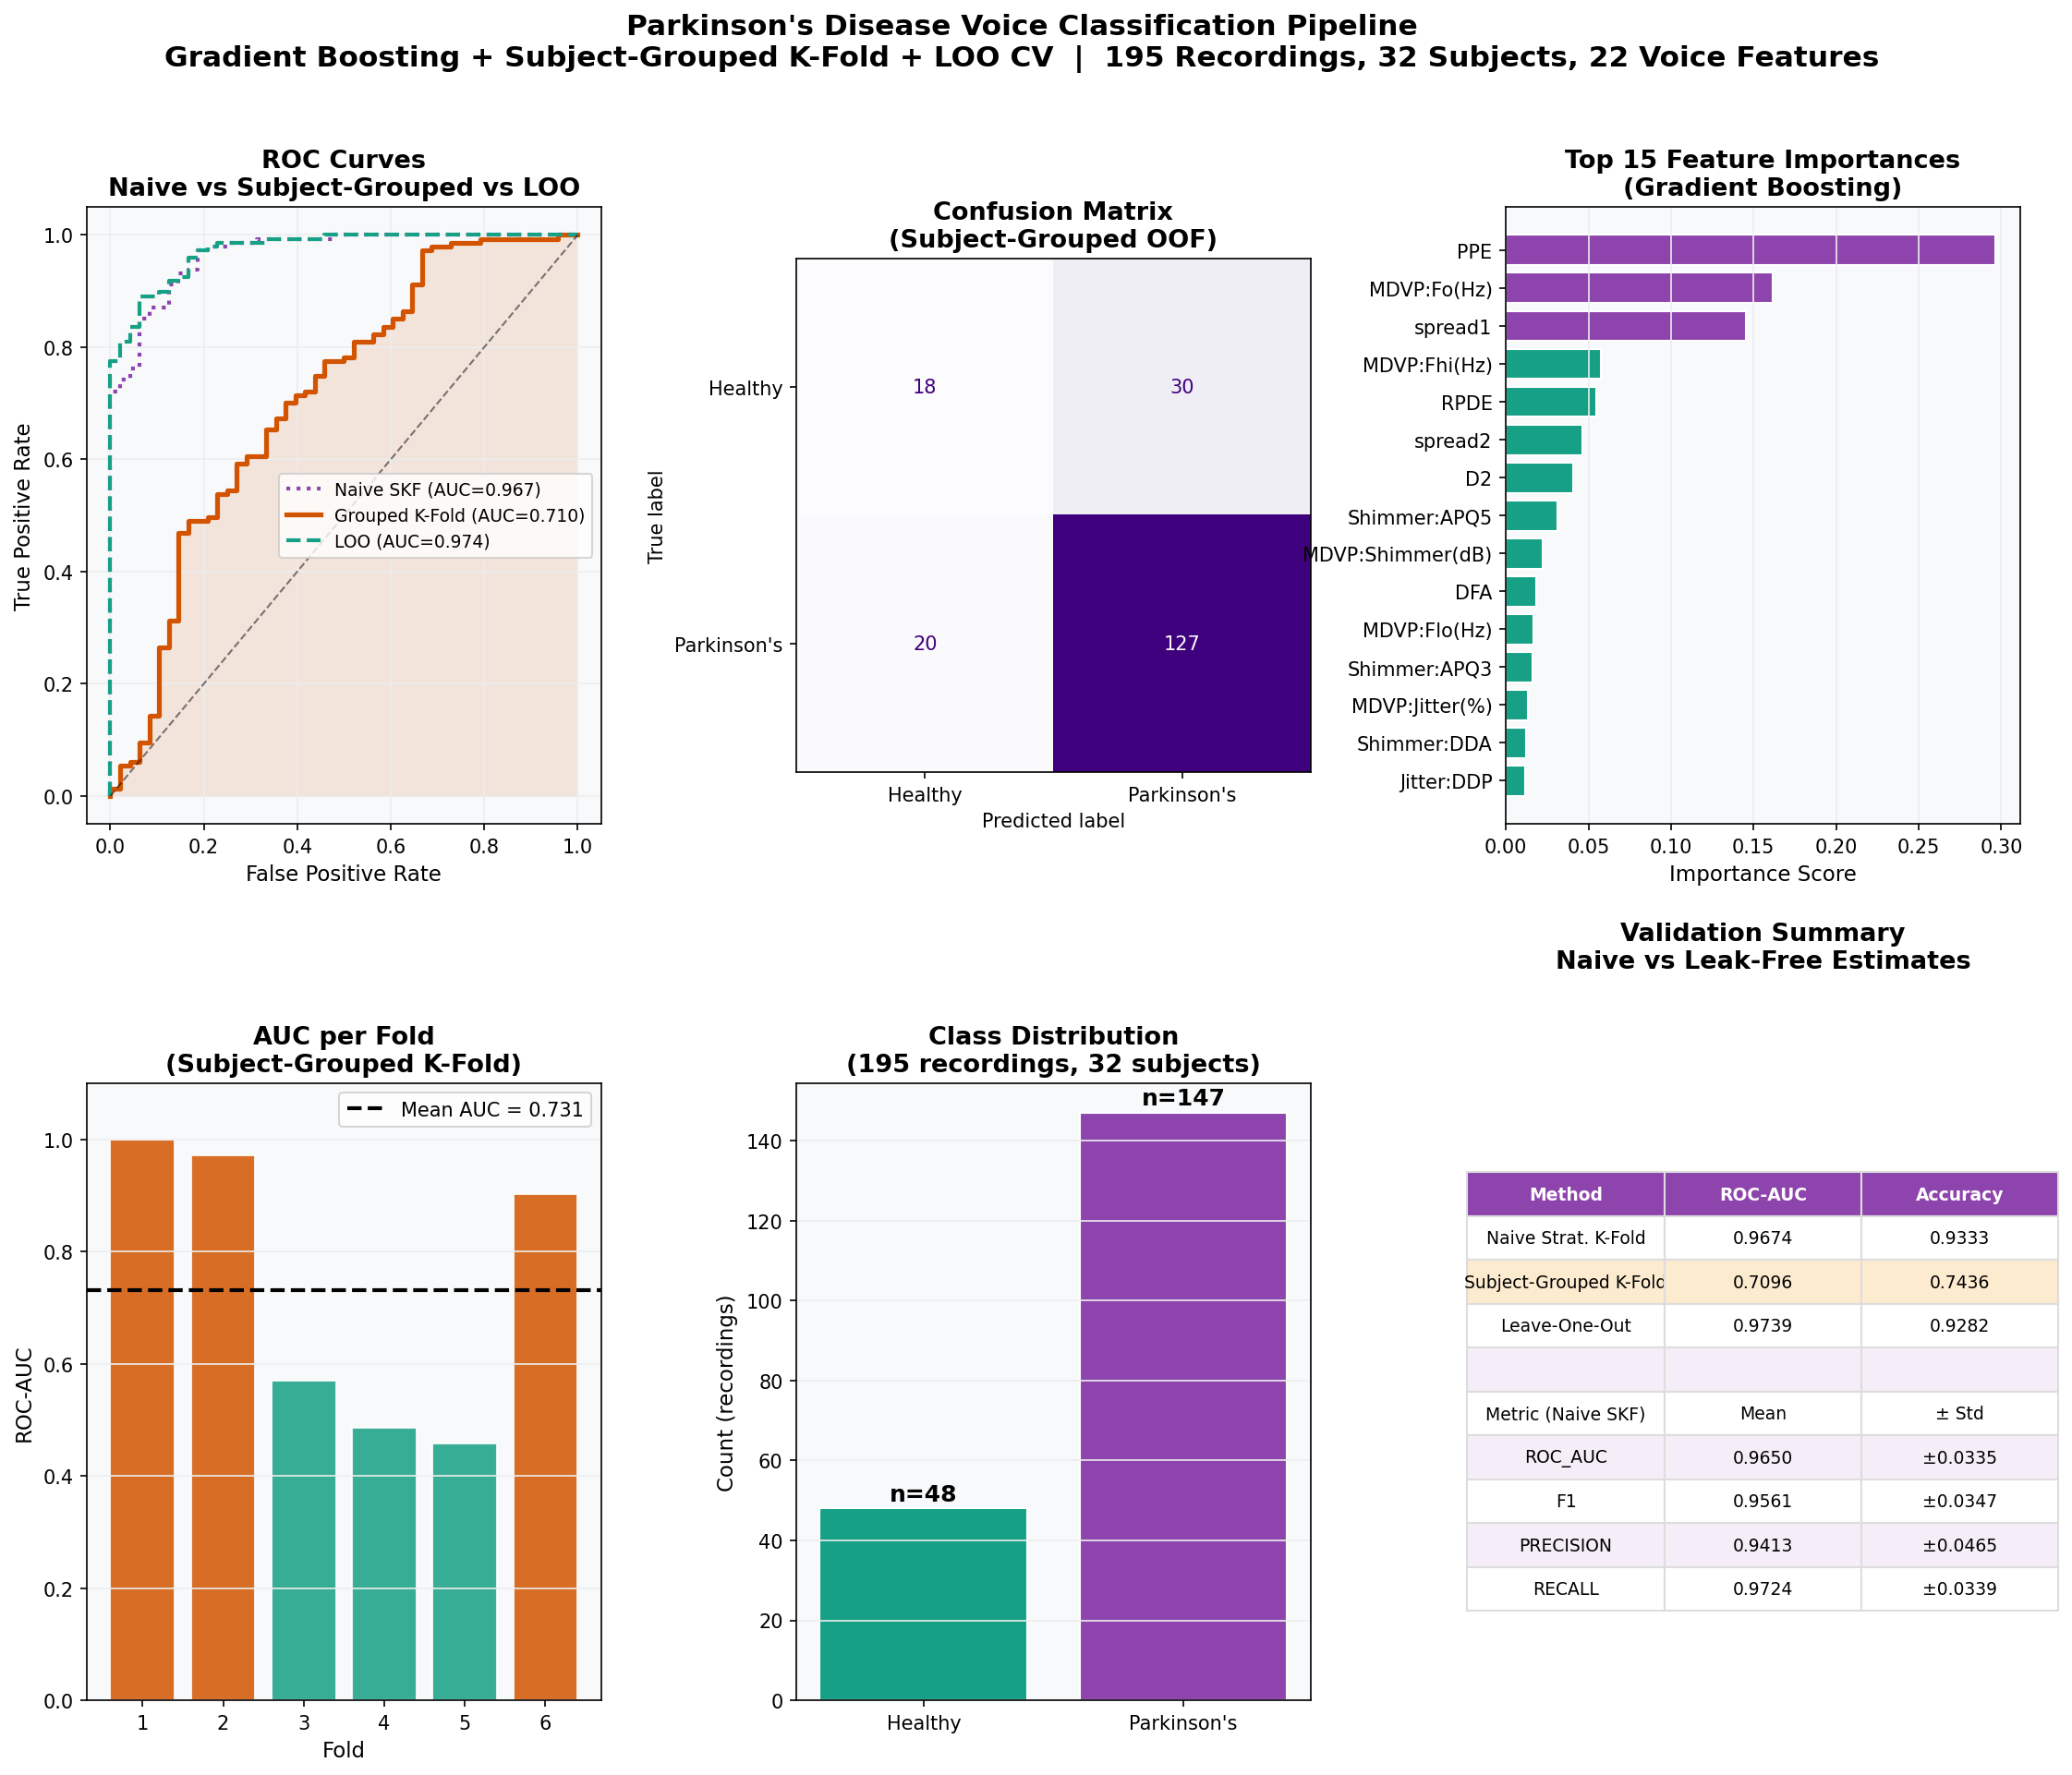

Generate this figure with Python:
"""
=============================================================
  PARKINSON'S DISEASE VOICE CLASSIFICATION PIPELINE
  Dataset: UCI Oxford Parkinson's Disease Detection (195 recordings, 22 features)
  Target: healthy vs Parkinson's (status)
  Techniques: Stratified K-Fold CV, Subject-Grouped K-Fold CV,
              Leave-One-Out CV, Gradient Boosting
=============================================================
  NOTE: There are ~6 voice recordings per subject. Ordinary
  Stratified K-Fold can leak the same subject's voice into both
  train and test folds and inflate scores. Subject-Grouped K-Fold
  (GroupKFold on the patient id parsed from `name`) gives the more
  trustworthy, leak-free estimate for how the model performs on a
  genuinely unseen patient.
=============================================================
"""

import numpy as np
import pandas as pd
import matplotlib
matplotlib.use('Agg')
import matplotlib.pyplot as plt
import matplotlib.gridspec as gridspec
import seaborn as sns
import warnings
warnings.filterwarnings('ignore')

from sklearn.ensemble import GradientBoostingClassifier
from sklearn.preprocessing import StandardScaler
from sklearn.pipeline import Pipeline
from sklearn.model_selection import (StratifiedKFold, GroupKFold, LeaveOneOut,
                                     cross_validate)
from sklearn.metrics import (roc_auc_score, roc_curve, confusion_matrix,
                             ConfusionMatrixDisplay)

# ─────────────────────────────────────────────
# 1. LOAD & PREP
# ─────────────────────────────────────────────
df = pd.read_csv('/tmp/parkinsons_data/parkinsons.data')

print(f"Dataset shape: {df.shape}")
print(f"Missing values: {df.isnull().sum().sum()}")
print(f"\nTarget distribution (0=healthy, 1=Parkinson's):\n{df['status'].value_counts()}")

# Parse subject id out of "name", e.g. phon_R01_S01_1 -> S01
df['subject'] = df['name'].str.extract(r'(S\d+)')
n_subjects = df['subject'].nunique()
print(f"\nUnique subjects: {n_subjects}  |  Recordings: {len(df)}")

y = df['status'].values
groups = df['subject'].values
X = df.drop(columns=['name', 'status', 'subject'])
print(f"\nVoice measures: {list(X.columns)}")

# ─────────────────────────────────────────────
# 2. PIPELINE
# ─────────────────────────────────────────────
# Voice-signal features span very different scales (Hz vs. jitter %
# vs. nonlinear complexity measures), so standardize before boosting.
pipe = Pipeline([
    ('scaler', StandardScaler()),
    ('model', GradientBoostingClassifier(
        n_estimators=200, learning_rate=0.05, max_depth=3,
        subsample=0.8, random_state=42))
])

X_arr, y_arr = X.values, y

# ─────────────────────────────────────────────
# 3. STRATIFIED K-FOLD (k=10) — naive, recording-level
# ─────────────────────────────────────────────
skf = StratifiedKFold(n_splits=10, shuffle=True, random_state=42)
cv_results = cross_validate(
    pipe, X, y, cv=skf,
    scoring=['roc_auc', 'f1', 'precision', 'recall'],
    return_train_score=True
)

print("\n" + "="*50)
print("STRATIFIED 10-FOLD CV RESULTS (recording-level, optimistic)")
print("="*50)
for metric in ['roc_auc', 'f1', 'precision', 'recall']:
    scores = cv_results[f'test_{metric}']
    print(f"{metric.upper():12s}: {scores.mean():.4f} ± {scores.std():.4f}")

oof_probs = np.zeros(len(y_arr))
oof_preds = np.zeros(len(y_arr))
conf_mats = []
for train_idx, val_idx in skf.split(X_arr, y_arr):
    pipe.fit(X_arr[train_idx], y_arr[train_idx])
    oof_probs[val_idx] = pipe.predict_proba(X_arr[val_idx])[:, 1]
    oof_preds[val_idx] = pipe.predict(X_arr[val_idx])
    conf_mats.append(confusion_matrix(y_arr[val_idx], pipe.predict(X_arr[val_idx])))
agg_cm = sum(conf_mats)
auc_skf = roc_auc_score(y_arr, oof_probs)

# ─────────────────────────────────────────────
# 4. SUBJECT-GROUPED K-FOLD — leak-free, patient-level
# ─────────────────────────────────────────────
n_groups = min(10, n_subjects)
gkf = GroupKFold(n_splits=n_groups)
gkf_probs = np.zeros(len(y_arr))
gkf_preds = np.zeros(len(y_arr))
for train_idx, val_idx in gkf.split(X_arr, y_arr, groups=groups):
    pipe.fit(X_arr[train_idx], y_arr[train_idx])
    gkf_probs[val_idx] = pipe.predict_proba(X_arr[val_idx])[:, 1]
    gkf_preds[val_idx] = pipe.predict(X_arr[val_idx])

gkf_auc = roc_auc_score(y_arr, gkf_probs)
gkf_acc = (gkf_preds == y_arr).mean()
print(f"\nSUBJECT-GROUPED {n_groups}-FOLD CV (leak-free, patient-level):")
print(f"  AUC  : {gkf_auc:.4f}")
print(f"  Acc  : {gkf_acc:.4f}")
print(f"  (compare to naive SKF AUC: {auc_skf:.4f} — the gap is the leakage effect)")

# ─────────────────────────────────────────────
# 5. LEAVE-ONE-OUT CV (recording-level, for completeness)
# ─────────────────────────────────────────────
loo = LeaveOneOut()
loo_probs = np.zeros(len(y_arr))
loo_preds = np.zeros(len(y_arr))
for train_idx, test_idx in loo.split(X_arr):
    pipe.fit(X_arr[train_idx], y_arr[train_idx])
    loo_probs[test_idx] = pipe.predict_proba(X_arr[test_idx])[:, 1]
    loo_preds[test_idx] = pipe.predict(X_arr[test_idx])
loo_auc = roc_auc_score(y_arr, loo_probs)
loo_acc = (loo_preds == y_arr).mean()
print(f"\nLEAVE-ONE-OUT CV (recording-level):")
print(f"  AUC  : {loo_auc:.4f}")
print(f"  Acc  : {loo_acc:.4f}")

# Feature importance (fit on all data)
pipe.fit(X_arr, y_arr)
feat_imp = pd.Series(pipe.named_steps['model'].feature_importances_, index=X.columns).sort_values(ascending=False)

# ─────────────────────────────────────────────
# 6. VISUALIZATIONS
# ─────────────────────────────────────────────
palette = {'pos': '#8E44AD', 'neg': '#16A085', 'bg': '#F8F9FA',
           'grid': '#ECEDEE', 'accent': '#D35400'}

fig = plt.figure(figsize=(18, 14))
fig.patch.set_facecolor('#FFFFFF')
gs = gridspec.GridSpec(2, 3, figure=fig, hspace=0.42, wspace=0.38)

# ── A) ROC Curve - SKF vs GroupKFold vs LOO ──
ax1 = fig.add_subplot(gs[0, 0])
fpr_skf, tpr_skf, _ = roc_curve(y_arr, oof_probs)
fpr_gkf, tpr_gkf, _ = roc_curve(y_arr, gkf_probs)
fpr_loo, tpr_loo, _ = roc_curve(y_arr, loo_probs)

ax1.fill_between(fpr_gkf, tpr_gkf, alpha=0.12, color=palette['accent'])
ax1.plot(fpr_skf, tpr_skf, color=palette['pos'], lw=2, linestyle=':',
         label=f'Naive SKF (AUC={auc_skf:.3f})')
ax1.plot(fpr_gkf, tpr_gkf, color=palette['accent'], lw=2.5,
         label=f'Grouped K-Fold (AUC={gkf_auc:.3f})')
ax1.plot(fpr_loo, tpr_loo, color=palette['neg'], lw=2, linestyle='--',
         label=f'LOO (AUC={loo_auc:.3f})')
ax1.plot([0, 1], [0, 1], 'k--', lw=1, alpha=0.5)
ax1.set_xlabel('False Positive Rate', fontsize=11)
ax1.set_ylabel('True Positive Rate', fontsize=11)
ax1.set_title('ROC Curves\nNaive vs Subject-Grouped vs LOO', fontsize=13, fontweight='bold')
ax1.legend(fontsize=9)
ax1.set_facecolor(palette['bg'])
ax1.grid(True, color=palette['grid'])

# ── B) Confusion Matrix (subject-grouped, most trustworthy) ──
ax2 = fig.add_subplot(gs[0, 1])
disp = ConfusionMatrixDisplay(confusion_matrix=confusion_matrix(y_arr, gkf_preds),
                               display_labels=['Healthy', "Parkinson's"])
disp.plot(ax=ax2, colorbar=False, cmap='Purples')
ax2.set_title("Confusion Matrix\n(Subject-Grouped OOF)", fontsize=13, fontweight='bold')

# ── C) Feature Importance ──
ax3 = fig.add_subplot(gs[0, 2])
top_feat = feat_imp.head(15)
colors_feat = [palette['pos'] if i < 3 else palette['neg'] for i in range(len(top_feat))]
ax3.barh(top_feat.index[::-1], top_feat.values[::-1],
         color=colors_feat[::-1], edgecolor='white')
ax3.set_xlabel('Importance Score', fontsize=11)
ax3.set_title('Top 15 Feature Importances\n(Gradient Boosting)', fontsize=13, fontweight='bold')
ax3.set_facecolor(palette['bg'])
ax3.grid(True, axis='x', color=palette['grid'])

# ── D) CV Fold AUC (subject-grouped) ──
ax4 = fig.add_subplot(gs[1, 0])
fold_aucs = []
for train_idx, val_idx in gkf.split(X_arr, y_arr, groups=groups):
    pipe.fit(X_arr[train_idx], y_arr[train_idx])
    p = pipe.predict_proba(X_arr[val_idx])[:, 1]
    if len(np.unique(y_arr[val_idx])) > 1:
        fold_aucs.append(roc_auc_score(y_arr[val_idx], p))
fold_aucs = np.array(fold_aucs)
fold_nums = np.arange(1, len(fold_aucs)+1)
ax4.bar(fold_nums, fold_aucs, color=[palette['accent'] if a >= fold_aucs.mean()
        else palette['neg'] for a in fold_aucs], edgecolor='white', alpha=0.85)
ax4.axhline(fold_aucs.mean(), color='black', linestyle='--', lw=2,
            label=f'Mean AUC = {fold_aucs.mean():.3f}')
ax4.set_xlabel('Fold', fontsize=11)
ax4.set_ylabel('ROC-AUC', fontsize=11)
ax4.set_title('AUC per Fold\n(Subject-Grouped K-Fold)', fontsize=13, fontweight='bold')
ax4.legend(fontsize=10)
ax4.set_facecolor(palette['bg'])
ax4.grid(True, axis='y', color=palette['grid'])
ax4.set_xticks(fold_nums)
ax4.set_ylim(0, 1.1)

# ── E) Class Distribution ──
ax5 = fig.add_subplot(gs[1, 1])
class_counts = pd.Series(y_arr).value_counts()
bars = ax5.bar(['Healthy', "Parkinson's"],
               [class_counts[0], class_counts[1]],
               color=[palette['neg'], palette['pos']], edgecolor='white')
for bar, val in zip(bars, [class_counts[0], class_counts[1]]):
    ax5.text(bar.get_x() + bar.get_width()/2, bar.get_height() + 2,
             f'n={val}', ha='center', fontsize=12, fontweight='bold')
ax5.set_ylabel('Count (recordings)', fontsize=11)
ax5.set_title(f'Class Distribution\n({len(y_arr)} recordings, {n_subjects} subjects)', fontsize=13, fontweight='bold')
ax5.set_facecolor(palette['bg'])
ax5.grid(True, axis='y', color=palette['grid'])

# ── F) Validation method comparison table ──
ax6 = fig.add_subplot(gs[1, 2])
ax6.axis('off')
table_data = [
    ['Method', 'ROC-AUC', 'Accuracy'],
    ['Naive Strat. K-Fold', f"{auc_skf:.4f}", f"{(oof_preds==y_arr).mean():.4f}"],
    ['Subject-Grouped K-Fold', f"{gkf_auc:.4f}", f"{gkf_acc:.4f}"],
    ['Leave-One-Out', f"{loo_auc:.4f}", f"{loo_acc:.4f}"],
    ['', '', ''],
    ['Metric (Naive SKF)', 'Mean', '± Std'],
]
for metric in ['roc_auc', 'f1', 'precision', 'recall']:
    scores = cv_results[f'test_{metric}']
    table_data.append([metric.upper(), f"{scores.mean():.4f}", f"±{scores.std():.4f}"])

table = ax6.table(cellText=table_data[1:],
                  colLabels=table_data[0],
                  cellLoc='center', loc='center')
table.auto_set_font_size(False)
table.set_fontsize(9)
table.scale(1.15, 1.9)
for (r, c), cell in table.get_celld().items():
    if r == 0:
        cell.set_facecolor(palette['pos'])
        cell.set_text_props(color='white', fontweight='bold')
    elif r == 2:  # subject-grouped row: the trustworthy estimate
        cell.set_facecolor('#FDEBD0')
    elif r % 2 == 0:
        cell.set_facecolor('#F5EEF8')
    cell.set_edgecolor('#DDDDDD')
ax6.set_title('Validation Summary\nNaive vs Leak-Free Estimates', fontsize=13, fontweight='bold', pad=60)

fig.suptitle("Parkinson's Disease Voice Classification Pipeline\n"
             f'Gradient Boosting + Subject-Grouped K-Fold + LOO CV  |  {len(y_arr)} Recordings, {n_subjects} Subjects, {X.shape[1]} Voice Features',
             fontsize=15, fontweight='bold', y=0.98)

plt.savefig('/mnt/user-data/outputs/parkinsons_pipeline.png',
            dpi=150, bbox_inches='tight', facecolor='white')
plt.close()
print("\n✅ Saved: parkinsons_pipeline.png")
print(f"   Naive SKF AUC: {auc_skf:.4f} | Subject-Grouped AUC: {gkf_auc:.4f} | LOO AUC: {loo_auc:.4f}")
